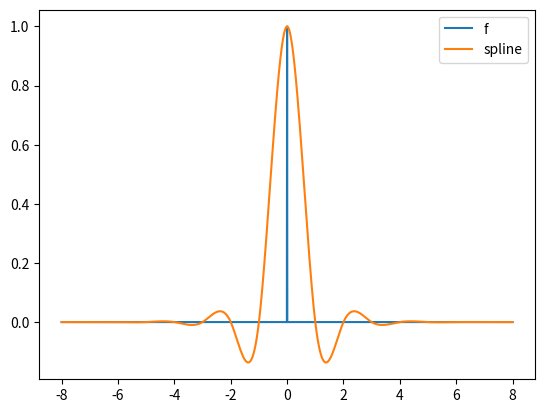

Reproduce this figure in Python.
import numpy as np
import matplotlib.pyplot as plt


def f(tx):
    return 1 if tx == 0 else 0


t = [i-8 for i in range(17)]


# https://en.wikipedia.org/wiki/Tridiagonal_matrix_algorithm
def TDMA(a, b, c, d):
    n = len(d)
    cNew = np.zeros(n-1, float)  # c'[i]
    dNew = np.zeros(n, float)  # d'[i]
    x = np.zeros(n, float)  # x[i]

    cNew[0] = c[0]/b[0]
    dNew[0] = d[0]/b[0]

    for i in range(1, n-1):
        cNew[i] = c[i]/(b[i] - a[i]*cNew[i-1])
    for i in range(1, n):
        dNew[i] = (d[i] - a[i]*dNew[i-1])/(b[i] - a[i]*cNew[i-1])
    x[n-1] = dNew[n-1]
    for i in range(n-2, 0, -1):
        x[i] = dNew[i] - cNew[i]*x[i+1]
    return x


h = [t[i+1]-t[i] for i in range(len(t)-1)]
b = [2 for i in range(len(t)-2)]
lambda1 = [h[i]/(h[i-1]+h[i]) for i in range(1, len(t)-1)]  # c
mu = [h[i-1]/(h[i-1]+h[i]) for i in range(1, len(t)-1)]  # a
coeff2 = [(f(t[i])-f(t[i-1]))/(t[i]-t[i-1])
          for i in range(1, len(t))]  # f[t_i-1, t_i]
coeff3 = [(coeff2[i]-coeff2[i-1])/(h[i-1]+h[i])
          for i in range(1, len(coeff2))]  # f[t_i-1, t_i, t_i+1]
d = [6*coeff3[i] for i in range(len(coeff3))]  # d

M = [0, *TDMA(mu, b, lambda1, d), 0]
print(M)
C = [(f(t[i+1])+f(t[i]))/2 - h[i]**2/12 * (M[i+1]+M[i])
     for i in range(len(t)-1)]
D = [(f(t[i+1])-f(t[i]))/h[i] - h[i]/6 * (M[i+1]-M[i])
     for i in range(len(t)-1)]


def spline(tx):
    for i in range(len(t)-1):
        if t[i] <= tx and tx <= t[i+1]:
            return splineHelp(tx, i)
    print(tx)


def splineHelp(tx, i):
    return C[i] + D[i] * (tx - (t[i]+t[i+1])/2) + M[i+1] * (tx - t[i])**3/(6*h[i]) - M[i] * (tx-t[i+1])**3/(6*h[i])


xRange = [*np.linspace(-8, 0, 1000), *np.linspace(0, 8, 1000)]
print("t =", t)
print("h =", h)
print("C =", C)
print("D =", D)
print("M =", M)
print("f =", [f(tx) for tx in t])
print("spline =", [round(spline(tx), 3) for tx in t])
plt.plot(xRange, [f(x) for x in xRange], label="f")
plt.plot(xRange, [spline(x) for x in xRange], label="spline")
plt.legend()
plt.show()
